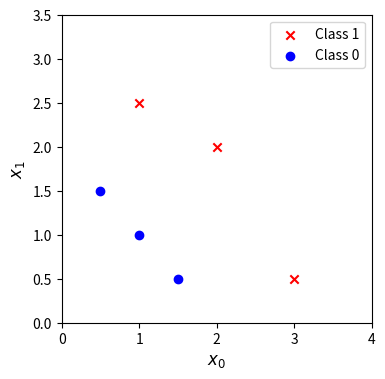
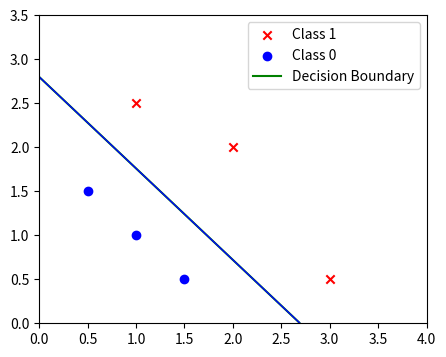

Reproduce these figures in Python, in order.
import copy
import math
import numpy as np
import matplotlib.pyplot as plt

# Sigmoid function
def sigmoid(z):
    return 1 / (1 + np.exp(-z))

# Logistic cost function
def compute_cost_logistic(X, y, w, b):
    m = X.shape[0]
    cost = 0.0
    for i in range(m):
        z_i = np.dot(X[i], w) + b
        f_wb_i = sigmoid(z_i)
        cost += -y[i] * np.log(f_wb_i) - (1 - y[i]) * np.log(1 - f_wb_i)
    cost = cost / m
    return cost

# Plot data
def plot_data(X, y, ax):
    pos = y == 1
    neg = y == 0
    ax.scatter(X[pos, 0], X[pos, 1], marker='x', c='r', label='Class 1')
    ax.scatter(X[neg, 0], X[neg, 1], marker='o', c='b', label='Class 0')
    ax.legend()

# Compute gradient for logistic regression
def compute_gradient_logistic(X, y, w, b): 
    m, n = X.shape
    dj_dw = np.zeros((n,))
    dj_db = 0.

    for i in range(m):
        f_wb_i = sigmoid(np.dot(X[i], w) + b)
        err_i  = f_wb_i  - y[i]
        for j in range(n):
            dj_dw[j] += err_i * X[i, j]
        dj_db += err_i
    dj_dw = dj_dw / m
    dj_db = dj_db / m

    return dj_db, dj_dw

# Perform gradient descent
def gradient_descent(X, y, w_in, b_in, alpha, num_iters): 
    J_history = []
    w = copy.deepcopy(w_in)
    b = b_in

    for i in range(num_iters):
        dj_db, dj_dw = compute_gradient_logistic(X, y, w, b)
        w = w - alpha * dj_dw
        b = b - alpha * dj_db

        if i < 100000:
            J_history.append(compute_cost_logistic(X, y, w, b))

        if i % math.ceil(num_iters / 10) == 0:
            print(f"Iteration {i:4d}: Cost {J_history[-1]}")

    return w, b, J_history

# Plot logistic probabilities
def plt_prob(ax, w, b):
    x_vals = np.linspace(0, 4, 100)
    y_vals = np.linspace(0, 3.5, 100)
    X, Y = np.meshgrid(x_vals, y_vals)
    Z = sigmoid(w[0] * X + w[1] * Y + b)
    ax.contour(X, Y, Z, levels=[0.5], colors='green')

# Example data
X_train = np.array([[0.5, 1.5], [1, 1], [1.5, 0.5], [3, 0.5], [2, 2], [1, 2.5]])
y_train = np.array([0, 0, 0, 1, 1, 1])

# Plot training data
fig, ax = plt.subplots(1, 1, figsize=(4, 4))
plot_data(X_train, y_train, ax)
ax.axis([0, 4, 0, 3.5])
ax.set_ylabel('$x_1$', fontsize=12)
ax.set_xlabel('$x_0$', fontsize=12)
plt.show()

# Initialize weights and bias, and run gradient descent
w_tmp = np.zeros_like(X_train[0])
b_tmp = 0.
alpha = 0.1
iters = 10000
w_out, b_out, _ = gradient_descent(X_train, y_train, w_tmp, b_tmp, alpha, iters)
print(f"\nUpdated parameters: w: {w_out}, b: {b_out}")
fig, ax = plt.subplots(1, 1, figsize=(5, 4))

# Plot the probability contour (decision boundary)
plt_prob(ax, w_out, b_out)

# Plot the original data points
plot_data(X_train, y_train, ax)

# Compute and plot the decision boundary
x0 = -b_out / w_out[0]
x1 = -b_out / w_out[1]
ax.plot([0, x0], [x1, 0], c='blue', lw=1)

# Add a dummy plot for the legend to label the decision boundary
ax.plot([], [], 'g-', label='Decision Boundary')
plt.legend()  # Display the legend

ax.axis([0, 4, 0, 3.5])
plt.show()
